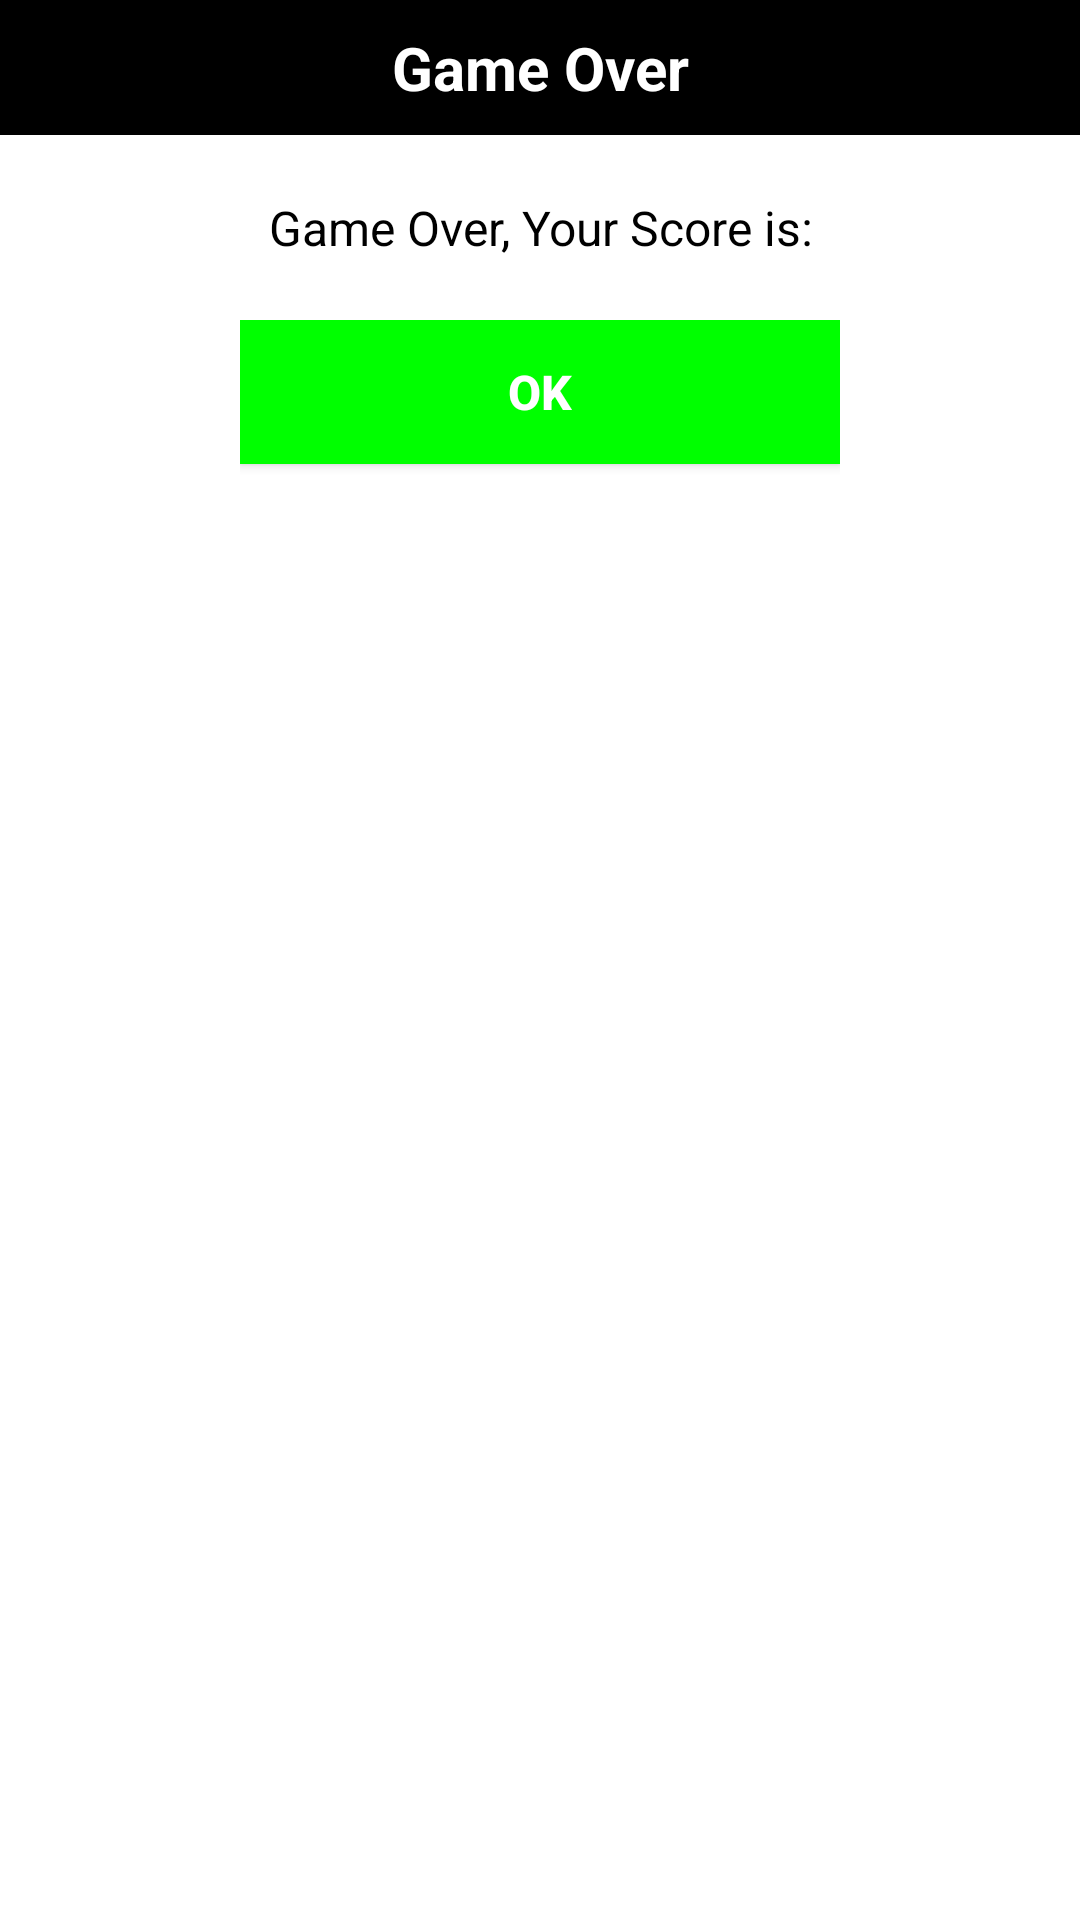

The Android layout XML behind this screen, and the referenced resources:
<!-- AndroidManifest.xml: application theme Theme.ColorGame -->
<!-- res/layout/game_over.xml -->
<?xml version="1.0" encoding="utf-8"?>
<RelativeLayout xmlns:android="http://schemas.android.com/apk/res/android"
    xmlns:tools="http://schemas.android.com/tools"
    android:orientation="vertical"
    android:layout_width="match_parent"
    android:layout_height="wrap_content"
    android:background="@color/white">

    <TextView
        android:id="@+id/over_title"
        android:background="@color/black"
        android:textAlignment="center"
        android:textStyle="bold"
        android:paddingTop="9dp"
        android:paddingBottom="9dp"
        android:paddingStart="9dp"
        android:text="@string/over"
        android:paddingEnd="9dp"
        android:textColor="@color/white"
        android:textSize="20sp"
        android:layout_width="match_parent"
        android:layout_height="wrap_content"/>

    <TextView
        android:layout_width="wrap_content"
        android:layout_height="wrap_content"
        android:id="@+id/over_desc"
        android:layout_below="@+id/over_title"
        android:layout_marginTop="20dp"
        android:layout_marginLeft="4dp"
        android:layout_marginRight="4dp"
        android:text="@string/over_desc"
        android:layout_marginBottom="20dp"
        android:textSize="16sp"
        android:textColor="@color/black"
        android:layout_centerHorizontal="true"
        android:gravity="center_horizontal" />

    <LinearLayout
        android:layout_width="match_parent"
        android:layout_height="wrap_content"
        android:orientation="horizontal"
        android:paddingStart="80dp"
        android:paddingEnd="80dp"
        android:layout_below="@+id/over_desc">
        <Button
            android:layout_width="0dp"
            android:layout_height="wrap_content"
            android:text="@string/ok"
            android:textSize="16sp"
            android:layout_weight="1"
            android:id="@+id/over_ok"
            android:textStyle="bold"
            android:gravity="center_vertical|center_horizontal"
            android:layout_marginBottom="20dp"
            android:background="@color/green"
            android:textColor="#ffffffff"
            tools:ignore="ButtonStyle" />

    </LinearLayout>
</RelativeLayout>
<!-- resources referenced by this layout -->
<resources>
  <color name="black">#FF000000</color>
  <color name="green">#00FF00</color>
  <color name="white">#FFFFFFFF</color>
  <string name="ok">OK</string>
  <string name="over">Game Over</string>
  <string name="over_desc">Game Over, Your Score is:</string>
  <style name="Theme.ColorGame" parent="Theme.MaterialComponents.DayNight.NoActionBar">
          
          <item name="colorPrimary">@color/black</item>
          <item name="colorPrimaryVariant">@color/black</item>
          <item name="colorOnPrimary">@color/black</item>
          
          <item name="colorSecondary">@color/black</item>
          <item name="colorSecondaryVariant">@color/black</item>
          <item name="colorOnSecondary">@color/black</item>
          
          <item name="android:statusBarColor" tools:targetApi="l">?attr/colorPrimaryVariant</item>
          
      </style>
</resources>
